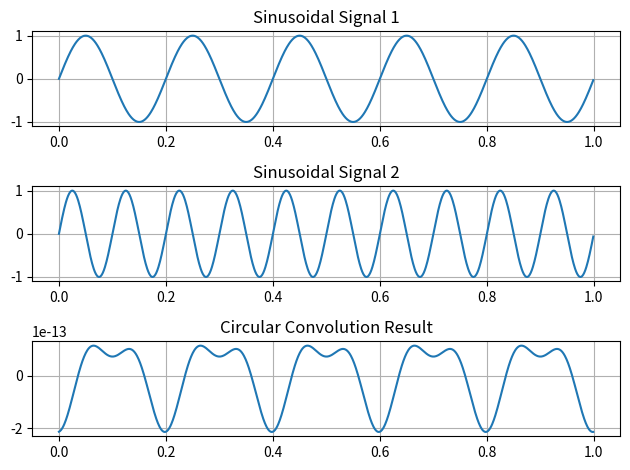

This chart was generated by the following Python code:
import numpy as np
import matplotlib.pyplot as plt

# Function to perform circular convolution


def circular_convolution(signal1, signal2):
    return np.fft.ifft(np.fft.fft(signal1) * np.fft.fft(signal2))


# Define parameters for the sinusoidal signals
fs = 1000  # Sampling frequency
t = np.arange(0, 1, 1/fs)  # Time vector for 1 second
f1 = 5  # Frequency of the first sinusoidal signal
f2 = 10  # Frequency of the second sinusoidal signal

# Generate two sinusoidal signals
x1 = np.sin(2 * np.pi * f1 * t)
x2 = np.sin(2 * np.pi * f2 * t)

# Circular convolution of the sinusoidal signals
result = circular_convolution(x1, x2)

# Plot the original signals and the circular convolution result
plt.subplot(3, 1, 1)
plt.plot(t, x1)
plt.title('Sinusoidal Signal 1')
plt.grid(True)

plt.subplot(3, 1, 2)
plt.plot(t, x2)
plt.title('Sinusoidal Signal 2')
plt.grid(True)

plt.subplot(3, 1, 3)
plt.plot(t, np.real(result))  # Take real part since there might be small imaginary components
plt.title('Circular Convolution Result')
plt.grid(True)

plt.tight_layout()
plt.show()
